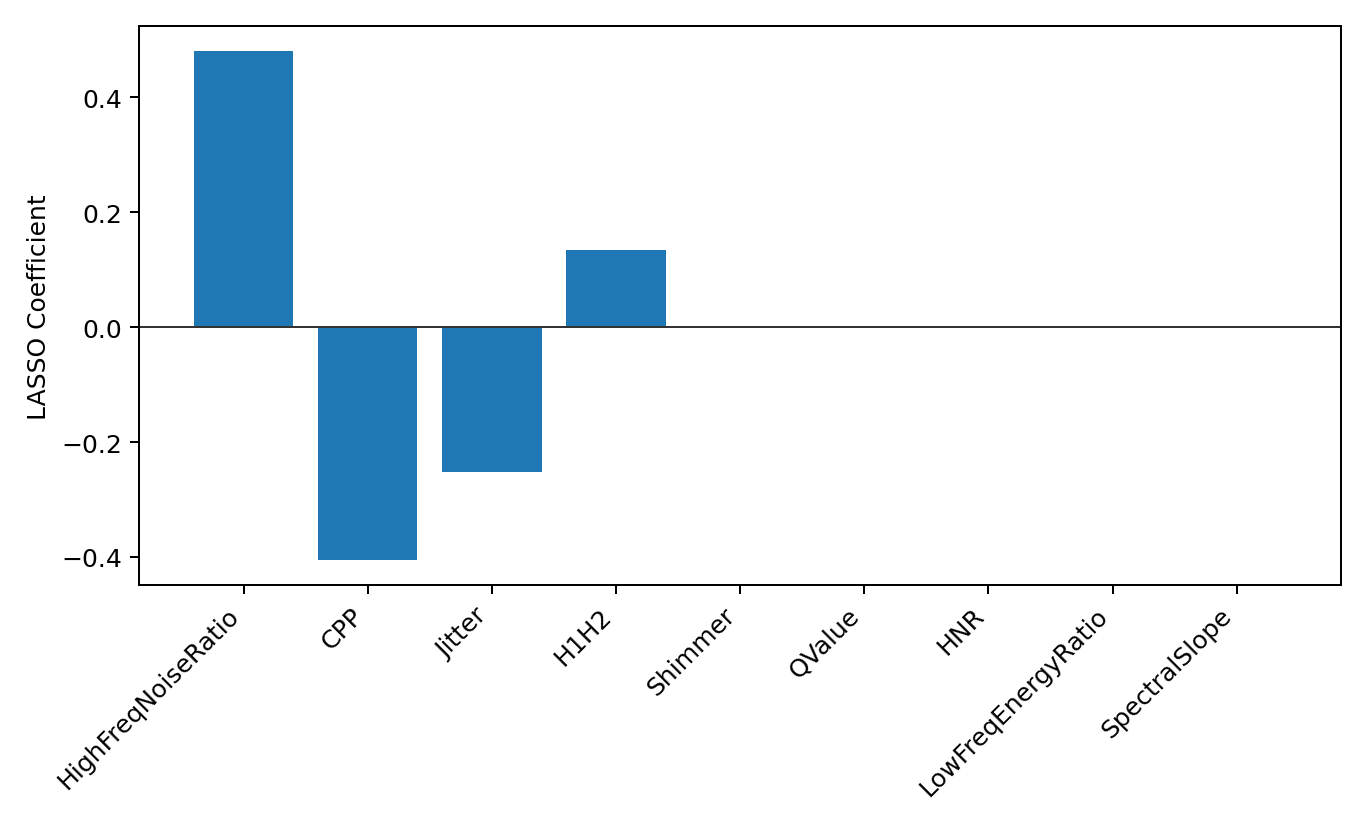

Data behind this chart, as committed beside it:
feature, coef, abs_coef, selected
HighFreqNoiseRatio, 0.4801, 0.4801, True
CPP, -0.4053, 0.4053, True
Jitter, -0.2529, 0.2529, True
H1H2, 0.1348, 0.1348, True
Shimmer, 0.0, 0.0, False
QValue, -0.0, 0.0, False
HNR, 0.0, 0.0, False
LowFreqEnergyRatio, -0.0, 0.0, False
SpectralSlope, 0.0, 0.0, False
